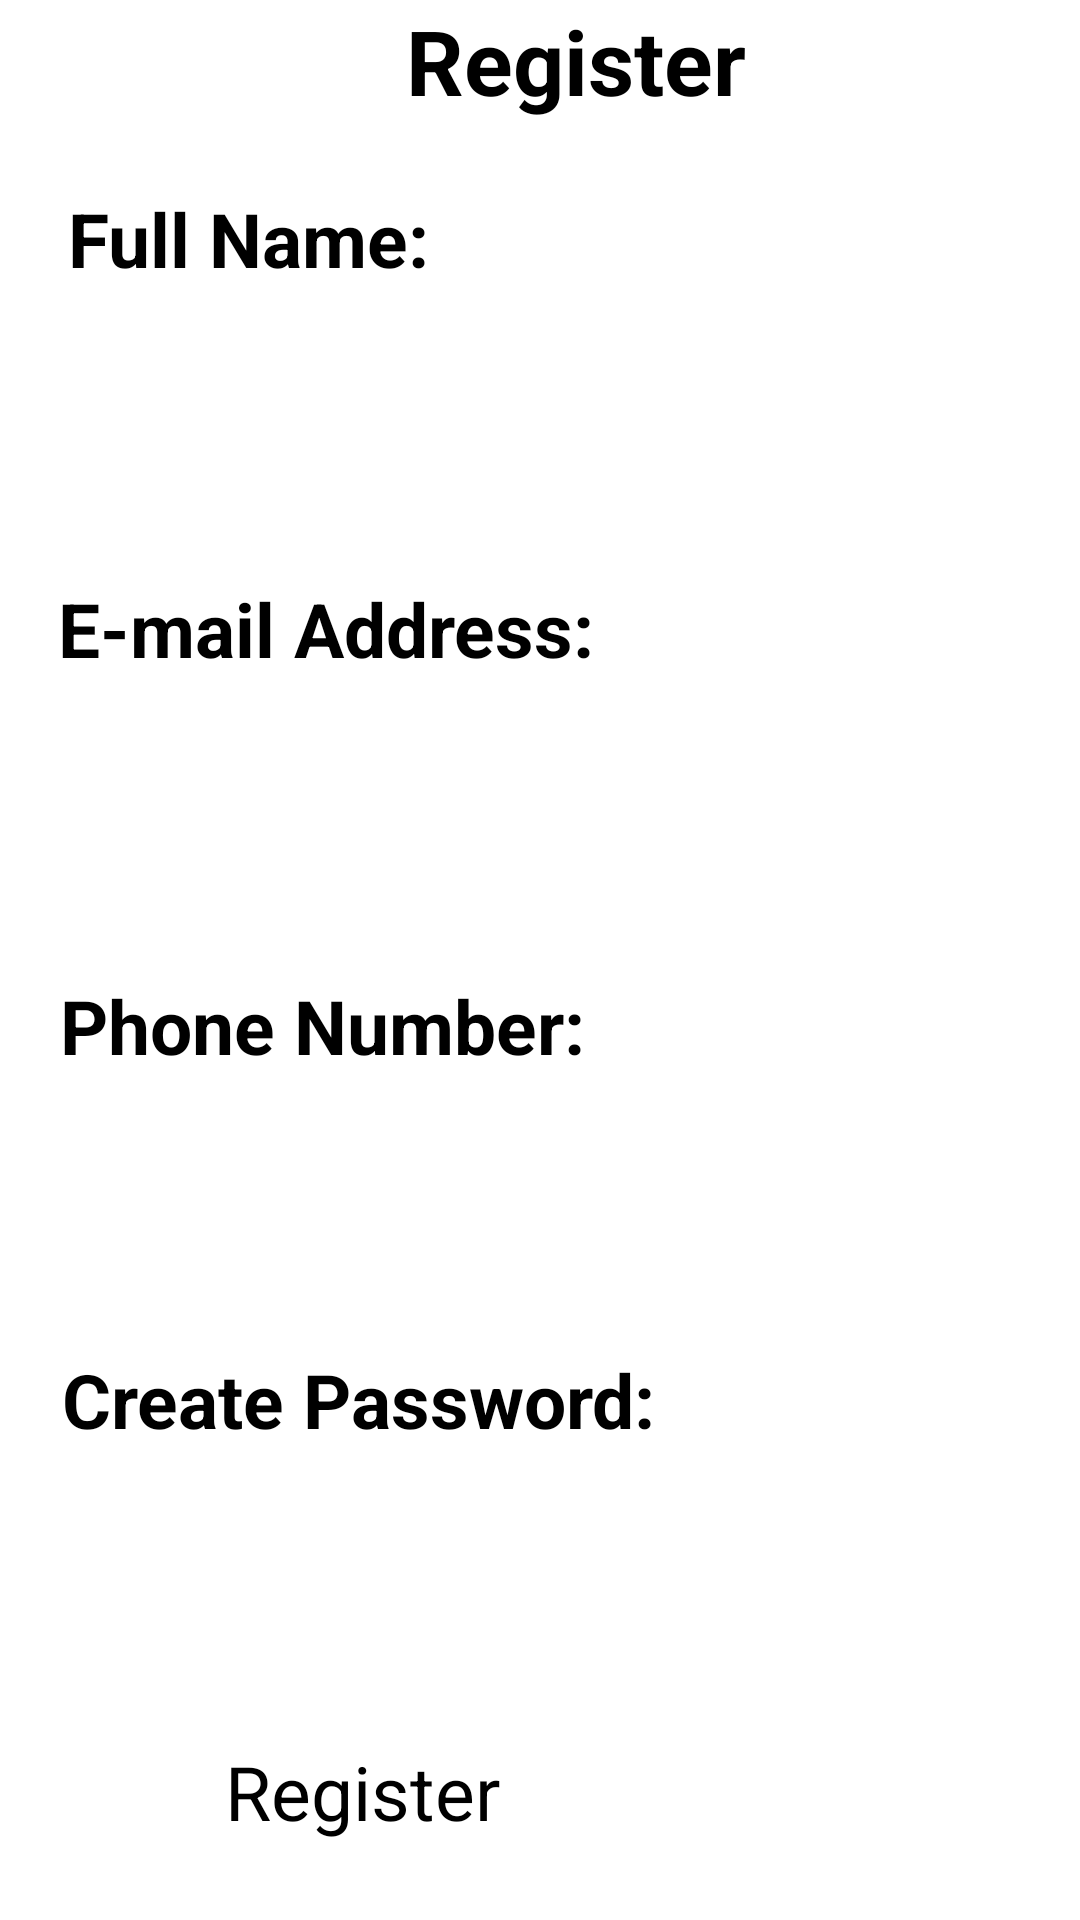

Produce the Android XML layout that renders to this screen, including the resource entries it uses.
<!-- AndroidManifest.xml: application theme Theme.EWallet -->
<!-- res/layout/activity_register.xml -->
<?xml version="1.0" encoding="utf-8"?>
<androidx.constraintlayout.widget.ConstraintLayout xmlns:android="http://schemas.android.com/apk/res/android"
    xmlns:app="http://schemas.android.com/apk/res-auto"
    xmlns:tools="http://schemas.android.com/tools"
    android:layout_width="match_parent"
    android:layout_height="match_parent"
    tools:context=".Register">


    <TextView
        android:id="@+id/textView3"
        android:layout_width="218dp"
        android:layout_height="49dp"
        android:text="Full Name:"
        android:textSize="25dp"
        android:textStyle="bold"
        app:layout_constraintBottom_toBottomOf="parent"
        app:layout_constraintEnd_toEndOf="parent"
        app:layout_constraintHorizontal_bias="0.16"
        app:layout_constraintStart_toStartOf="parent"
        app:layout_constraintTop_toTopOf="parent"
        app:layout_constraintVertical_bias="0.106" />

    <EditText
        android:id="@+id/editTextTextPersonName"
        android:layout_width="298dp"
        android:layout_height="54dp"
        android:ems="10"
        android:inputType="textPersonName"
        android:text=""
        app:layout_constraintBottom_toBottomOf="parent"
        app:layout_constraintEnd_toEndOf="parent"
        app:layout_constraintHorizontal_bias="0.283"
        app:layout_constraintStart_toStartOf="parent"
        app:layout_constraintTop_toTopOf="parent"
        app:layout_constraintVertical_bias="0.213"
        tools:ignore="SpeakableTextPresentCheck,SpeakableTextPresentCheck" />

    <TextView
        android:id="@+id/textView4"
        android:layout_width="275dp"
        android:layout_height="49dp"
        android:text="E-mail Address:"
        android:textSize="25dp"
        android:textStyle="bold"
        app:layout_constraintBottom_toBottomOf="parent"
        app:layout_constraintEnd_toEndOf="parent"
        app:layout_constraintHorizontal_bias="0.227"
        app:layout_constraintStart_toStartOf="parent"
        app:layout_constraintTop_toTopOf="parent"
        app:layout_constraintVertical_bias="0.326" />

    <EditText
        android:id="@+id/editTextTextEmailAddress"
        android:layout_width="294dp"
        android:layout_height="56dp"
        android:ems="10"
        android:inputType="textEmailAddress"
        android:minHeight="48dp"
        app:layout_constraintBottom_toBottomOf="parent"
        app:layout_constraintEnd_toEndOf="parent"
        app:layout_constraintHorizontal_bias="0.264"
        app:layout_constraintStart_toStartOf="parent"
        app:layout_constraintTop_toTopOf="parent"
        app:layout_constraintVertical_bias="0.436"
        tools:ignore="SpeakableTextPresentCheck,SpeakableTextPresentCheck,SpeakableTextPresentCheck" />

    <TextView
        android:id="@+id/textView5"
        android:layout_width="269dp"
        android:layout_height="48dp"
        android:text="Phone Number:"
        android:textSize="25dp"
        android:textStyle="bold"
        app:layout_constraintBottom_toBottomOf="parent"
        app:layout_constraintEnd_toEndOf="parent"
        app:layout_constraintHorizontal_bias="0.218"
        app:layout_constraintStart_toStartOf="parent"
        app:layout_constraintTop_toTopOf="parent"
        app:layout_constraintVertical_bias="0.549" />

    <EditText
        android:id="@+id/editTextPhone2"
        android:layout_width="316dp"
        android:layout_height="51dp"
        android:ems="10"
        android:inputType="phone"
        app:layout_constraintBottom_toBottomOf="parent"
        app:layout_constraintEnd_toEndOf="parent"
        app:layout_constraintHorizontal_bias="0.336"
        app:layout_constraintStart_toStartOf="parent"
        app:layout_constraintTop_toTopOf="parent"
        app:layout_constraintVertical_bias="0.657"
        tools:ignore="SpeakableTextPresentCheck,SpeakableTextPresentCheck,SpeakableTextPresentCheck" />

    <TextView
        android:id="@+id/textView6"
        android:layout_width="268dp"
        android:layout_height="52dp"
        android:text="Create Password:"
        android:textSize="25dp"
        android:textStyle="bold"
        app:layout_constraintBottom_toBottomOf="parent"
        app:layout_constraintEnd_toEndOf="parent"
        app:layout_constraintHorizontal_bias="0.223"
        app:layout_constraintStart_toStartOf="parent"
        app:layout_constraintTop_toTopOf="parent"
        app:layout_constraintVertical_bias="0.765" />

    <EditText
        android:id="@+id/editTextTextPassword2"
        android:layout_width="308dp"
        android:layout_height="49dp"
        android:ems="10"
        android:inputType="textPassword"
        app:layout_constraintBottom_toBottomOf="parent"
        app:layout_constraintEnd_toEndOf="parent"
        app:layout_constraintHorizontal_bias="0.3"
        app:layout_constraintStart_toStartOf="parent"
        app:layout_constraintTop_toTopOf="parent"
        app:layout_constraintVertical_bias="0.873"
        tools:ignore="SpeakableTextPresentCheck,SpeakableTextPresentCheck,SpeakableTextPresentCheck,SpeakableTextPresentCheck,SpeakableTextPresentCheck" />

    <Button
        android:id="@+id/button3"
        android:layout_width="194dp"
        android:layout_height="56dp"
        android:text="Register"
        android:textSize="25dp"
        app:layout_constraintBottom_toBottomOf="parent"
        app:layout_constraintEnd_toEndOf="parent"
        app:layout_constraintHorizontal_bias="0.451"
        app:layout_constraintStart_toStartOf="parent"
        app:layout_constraintTop_toTopOf="parent"
        app:layout_constraintVertical_bias="0.994" />

    <TextView
        android:id="@+id/textView65"
        android:layout_width="wrap_content"
        android:layout_height="50dp"
        android:text="Register"
        android:textSize="30dp"
        android:textStyle="bold"
        app:layout_constraintBottom_toBottomOf="parent"
        app:layout_constraintEnd_toEndOf="parent"
        app:layout_constraintHorizontal_bias="0.548"
        app:layout_constraintStart_toStartOf="parent"
        app:layout_constraintTop_toTopOf="parent"
        app:layout_constraintVertical_bias="0.0" />

    <ImageButton
        android:id="@+id/imageButton29"
        android:layout_width="60dp"
        android:layout_height="65dp"
        android:scaleType="fitCenter"
        app:layout_constraintBottom_toBottomOf="parent"
        app:layout_constraintEnd_toEndOf="parent"
        app:layout_constraintHorizontal_bias="0.0"
        app:layout_constraintStart_toStartOf="parent"
        app:layout_constraintTop_toTopOf="parent"
        app:layout_constraintVertical_bias="0.0"
        app:srcCompat="@mipmap/backbutton"
        tools:ignore="SpeakableTextPresentCheck,SpeakableTextPresentCheck" />

</androidx.constraintlayout.widget.ConstraintLayout>
<!-- resources referenced by this layout -->
<resources>

</resources>
